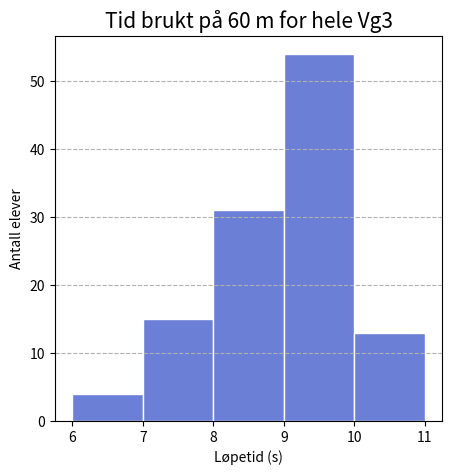

Here is the Python script that generated this plot:
import matplotlib.pyplot as plt
import numpy as np

løpetid = [
    9.92,
    8.46,
    9.65,
    7.74,
    9.33,
    8.58,
    10.17,
    8.03,
    9.29,
    9.55,
    11.36,
    9.77,
    8.97,
    9.68,
    8.47,
    8.29,
    8.25,
    9.12,
    6.38,
    7.94,
    11.01,
    8.34,
    9.52,
    7.75,
    10.4,
    9.9,
    10.24,
    7.94,
    8.14,
    9.05,
    6.98,
    9.08,
    9.28,
    6.89,
    7.54,
    8.86,
    9.16,
    8.32,
    10.96,
    10.43,
    11.23,
    10.21,
    9.98,
    9.96,
    9.81,
    10.12,
    10.36,
    9.41,
    8.14,
    7.91,
    7.51,
    10.28,
    9.48,
    9.62,
    8.14,
    10.49,
    9.78,
    9.39,
    8.16,
    8.07,
    7.79,
    7.39,
    8.56,
    9.15,
    8.23,
    9.36,
    7.7,
    8.21,
    9.07,
    8.5,
    8.3,
    9.9,
    9.97,
    8.82,
    8.92,
    9.13,
    9.87,
    9.88,
    9.19,
    9.45,
    8.82,
    9.49,
    8.71,
    9.16,
    7.38,
    7.05,
    8.83,
    9.63,
    9.41,
    9.0,
    8.73,
    9.13,
    8.28,
    10.64,
    9.48,
    8.95,
    9.04,
    8.81,
    9.0,
    8.86,
    9.62,
    8.98,
    7.7,
    9.32,
    9.84,
    7.29,
    9.92,
    10.89,
    9.64,
    9.74,
    9.41,
    10.83,
    6.22,
    9.71,
    9.79,
    9.75,
    9.39,
    7.78,
    9.02,
    9.09,
]
bins_l = set([int(element) for element in løpetid])
fig, ax = plt.subplots(figsize=(5, 5))  # Angir dimensjoner for figure-objektet

ax.hist(
    løpetid,
    bins=list(bins_l),
    color="#6b7fd7",
    edgecolor="white",
)
plt.xlabel("Løpetid (s)")
plt.ylabel("Antall elever")


plt.title("Tid brukt på 60 m for hele Vg3", fontsize="15")

plt.grid(axis="y", linestyle="--")
plt.show()  # Viser diagrammet
